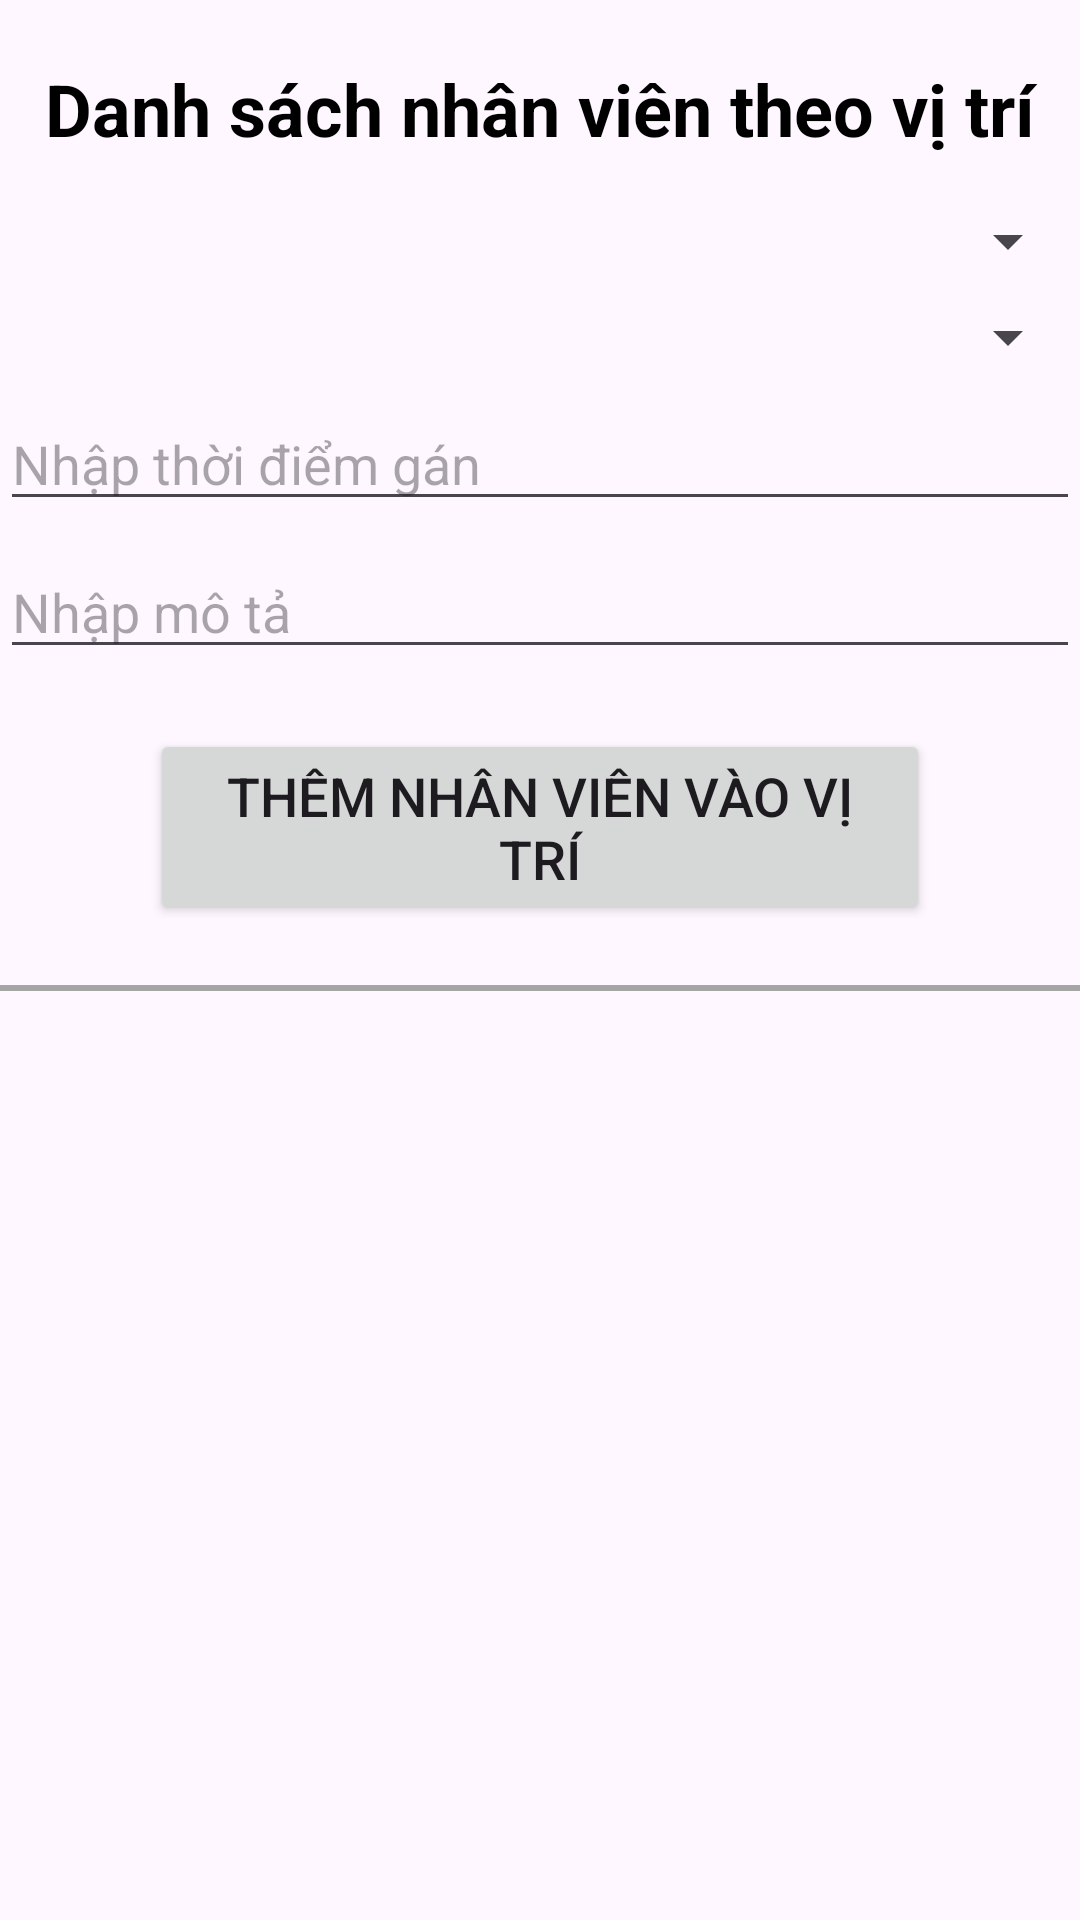

Produce the Android XML layout that renders to this screen, including the resource entries it uses.
<!-- AndroidManifest.xml: application theme Theme.QLVTNV -->
<!-- res/layout/vi_tri_cong_viec_activity.xml -->
<?xml version="1.0" encoding="utf-8"?>
<LinearLayout xmlns:android="http://schemas.android.com/apk/res/android"
    xmlns:app="http://schemas.android.com/apk/res-auto"
    xmlns:tools="http://schemas.android.com/tools"
    android:layout_width="match_parent"
    android:layout_height="match_parent"
    android:orientation="vertical"
    tools:context=".activity.ViTriCongViecActivity">

    <TextView
        android:layout_width="match_parent"
        android:layout_height="wrap_content"
        android:layout_marginTop="20dp"
        android:gravity="center"
        android:text="Danh sách nhân viên theo vị trí"
        android:textColor="@color/black"
        android:textSize="24sp"
        android:textStyle="bold" />

    <Spinner
        android:id="@+id/sp1"
        android:layout_width="match_parent"
        android:layout_height="wrap_content"
        android:layout_marginTop="16dp"
        android:paddingVertical="12dp" />

    <Spinner
        android:id="@+id/sp2"
        android:layout_width="match_parent"
        android:layout_height="wrap_content"
        android:layout_marginTop="8dp"
        android:paddingVertical="12dp" />

    <androidx.appcompat.widget.AppCompatEditText
        android:id="@+id/edt3"
        android:layout_width="match_parent"
        android:layout_height="wrap_content"
        android:layout_marginTop="8dp"
        android:hint="Nhập thời điểm gán" />

    <androidx.appcompat.widget.AppCompatEditText
        android:id="@+id/edt4"
        android:layout_width="match_parent"
        android:layout_height="wrap_content"
        android:layout_marginTop="8dp"
        android:hint="Nhập mô tả" />

    <Button
        android:id="@+id/btnVTCV"
        android:layout_width="match_parent"
        android:layout_height="wrap_content"
        android:layout_marginHorizontal="50dp"
        android:layout_marginTop="20dp"
        android:text="Thêm nhân viên vào vị trí"
        android:textSize="18dp" />

    <View
        android:layout_width="match_parent"
        android:layout_height="1dp"
        android:layout_marginTop="20dp"
        android:background="@color/green" />

    <ListView
        android:id="@+id/lvVTCV"
        android:layout_width="match_parent"
        android:layout_height="wrap_content" />

    <View
        android:layout_width="match_parent"
        android:layout_height="1dp"
        android:background="@color/green" />

</LinearLayout>
<!-- resources referenced by this layout -->
<resources>
  <color name="black">#FF000000</color>
  <color name="green">#A6A5A5</color>
  <style name="Theme.QLVTNV" parent="Base.Theme.QLVTNV" />
  <style name="Base.Theme.QLVTNV" parent="Theme.Material3.DayNight.NoActionBar">
          
          
      </style>
</resources>
